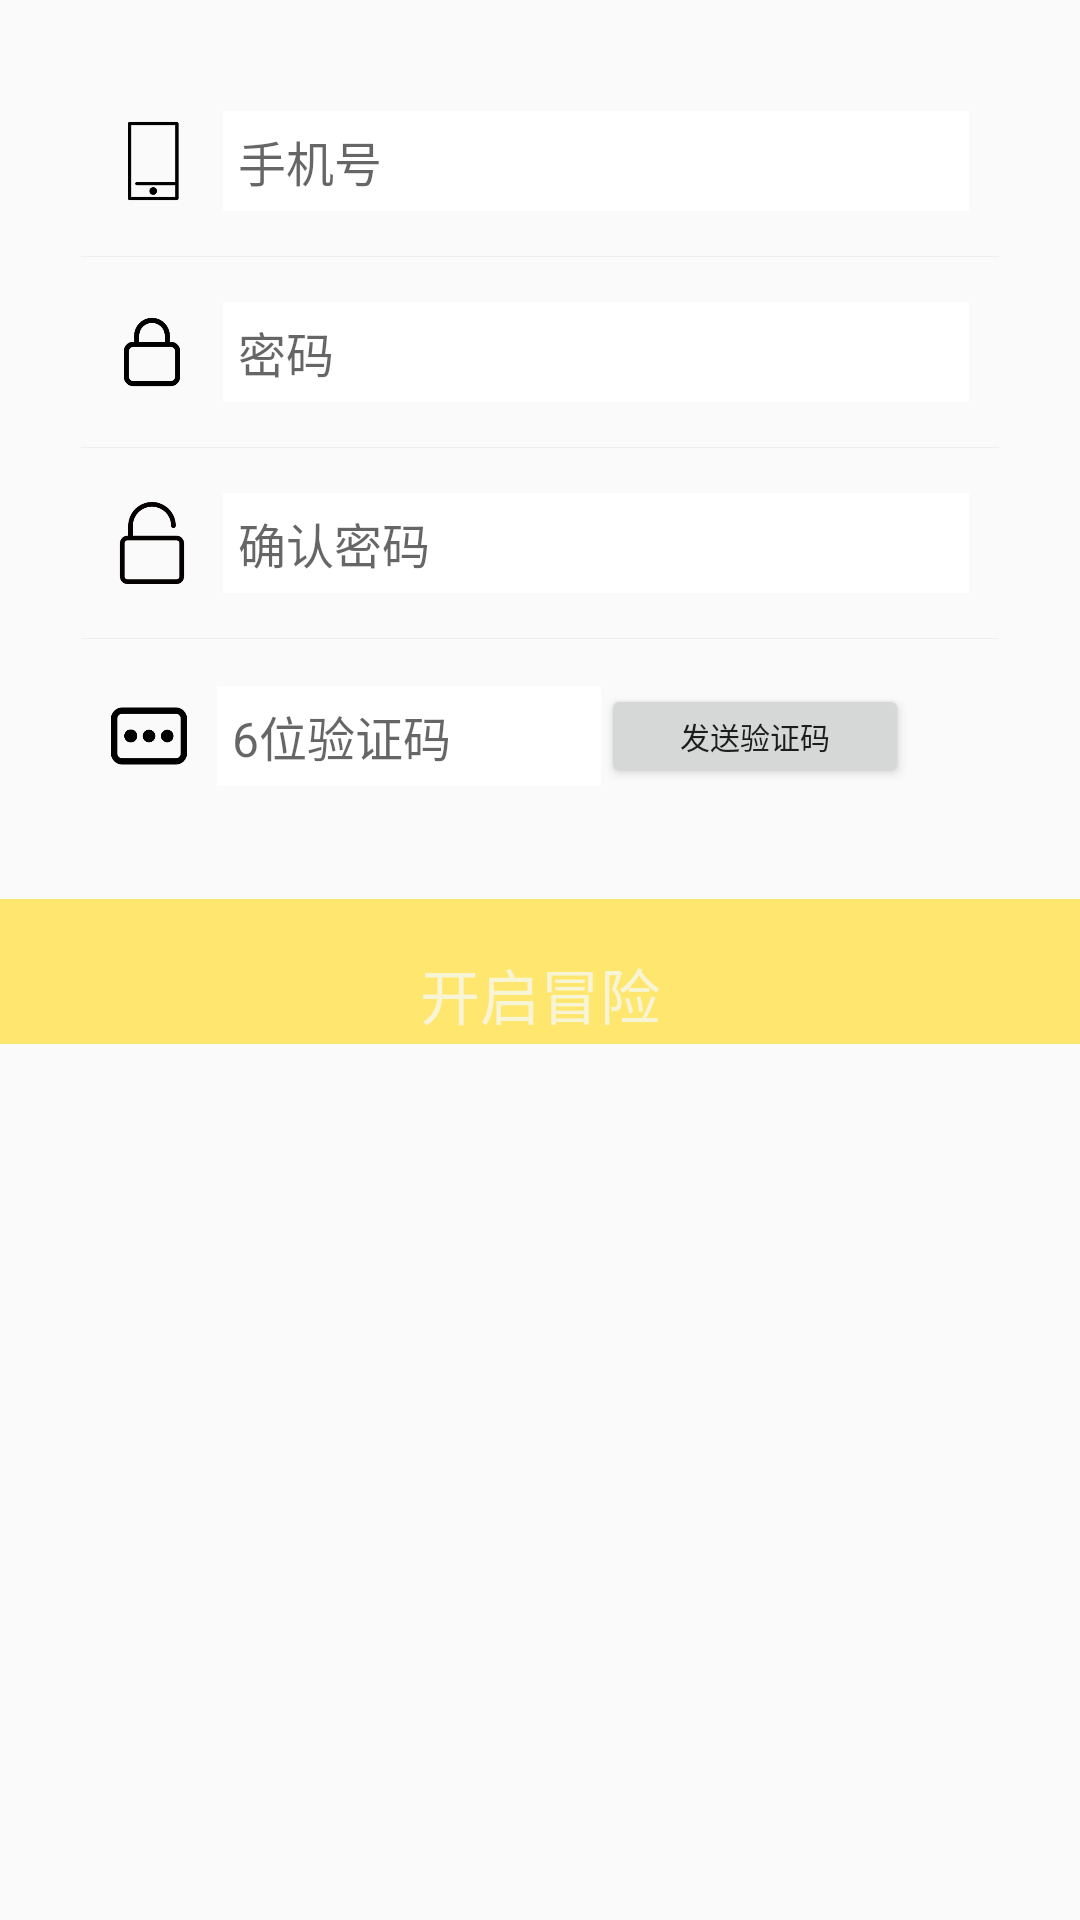

Here is an Android app screen rendered from its layout file. Give the layout XML and the strings, colors and styles it references.
<!-- AndroidManifest.xml: application theme Theme.QuestApplication -->
<!-- res/layout/input_register_layout.xml -->
<?xml version="1.0" encoding="utf-8"?>
<LinearLayout xmlns:android="http://schemas.android.com/apk/res/android"
    android:layout_width="match_parent"
    android:layout_height="wrap_content"
    android:orientation="vertical">

    <LinearLayout
        android:layout_width="match_parent"
        android:layout_height="wrap_content"
        android:layout_margin="20dip"
        android:background="@drawable/radius_drawable_bg"
        android:orientation="vertical"
        android:padding="7dip">

        
        <LinearLayout
            android:id="@+id/input_layout_name_register"
            android:layout_width="match_parent"
            android:layout_height="wrap_content"
            android:gravity="center_vertical"
            android:orientation="horizontal"
            android:padding="10dp">

            <ImageView
                android:layout_width="0dp"
                android:layout_weight="1"
                android:layout_height="match_parent"
                android:src="@drawable/phone" />

            <EditText
                android:id="@+id/et_phone_register"
                android:layout_width="0dp"
                android:layout_height="wrap_content"
                android:layout_weight="9"
                android:layout_marginStart="10dip"
                android:background="@color/white"
                android:hint="@string/phone_id"
                android:padding="5dip"
                android:textSize="16sp" />
        </LinearLayout>

        
        <View
            android:layout_width="match_parent"
            android:layout_height="1px"
            android:layout_marginBottom="5dip"
            android:layout_marginTop="5dip"
            android:background="#eeeeee" />

        <LinearLayout
            android:id="@+id/input_layout_psw_register"
            android:layout_width="match_parent"
            android:layout_height="wrap_content"
            android:gravity="center_vertical"
            android:orientation="horizontal"
            android:padding="10dp">

            <ImageView
                android:id="@+id/iv_paw"
                android:layout_width="0dp"
                android:layout_weight="1"
                android:layout_height="match_parent"
                android:src="@drawable/paw_left" />

            <EditText
                android:id="@+id/et_password_register"
                android:layout_width="0dp"
                android:layout_weight="9"
                android:layout_height="wrap_content"
                android:layout_marginStart="10dip"
                android:background="@color/white"
                android:hint="@string/password"
                android:inputType="textPassword"
                android:padding="5dip"
                android:textSize="16sp" />
        </LinearLayout>

        
        <View
            android:layout_width="match_parent"
            android:layout_height="1px"
            android:layout_marginBottom="5dip"
            android:layout_marginTop="5dip"
            android:background="#eeeeee" />

        <LinearLayout
            android:id="@+id/input_layout_psw_register_verify"
            android:layout_width="match_parent"
            android:layout_height="wrap_content"
            android:gravity="center_vertical"
            android:orientation="horizontal"
            android:padding="10dp">

            <ImageView
                android:id="@+id/iv_paw_verify"
                android:layout_width="0dp"
                android:layout_weight="1"
                android:layout_height="match_parent"
                android:src="@drawable/password_2" />

            <EditText
                android:id="@+id/et_password_register_verify"
                android:layout_width="0dp"
                android:layout_weight="9"
                android:layout_height="wrap_content"
                android:layout_marginStart="10dip"
                android:background="@color/white"
                android:hint="@string/password_verify"
                android:inputType="textPassword"
                android:padding="5dip"
                android:textSize="16sp" />
        </LinearLayout>

        
        <View
            android:layout_width="match_parent"
            android:layout_height="1px"
            android:layout_marginBottom="5dip"
            android:layout_marginTop="5dip"
            android:background="#eeeeee" />

        <LinearLayout
            android:id="@+id/input_layout_psw"
            android:layout_width="match_parent"
            android:layout_height="wrap_content"
            android:gravity="center_vertical"
            android:orientation="horizontal"
            android:padding="10dp">

            <ImageView
                android:id="@+id/iv_paw_register"
                android:layout_width="0dp"
                android:layout_height="match_parent"
                android:layout_weight="1"
                android:src="@drawable/verify_code" />

            <EditText
                android:id="@+id/et_captcha_register"
                android:layout_width="0dp"
                android:layout_height="wrap_content"
                android:layout_marginStart="10dip"
                android:layout_weight="5"
                android:background="@color/white"
                android:hint="@string/verify_code"
                android:padding="5dip"
                android:textSize="16sp" />

            <Button
                android:id="@+id/send_register_captcha"
                android:layout_width="0dp"
                android:layout_height="wrap_content"
                android:layout_marginEnd="20dip"
                android:layout_weight="4"
                android:minHeight="1dp"
                android:text="发送验证码"
                android:textSize="10sp" />
        </LinearLayout>

    </LinearLayout>

    <RelativeLayout
        android:layout_width="match_parent"
        android:layout_height="wrap_content"
        android:gravity="center"
        android:background="@color/pineFlowerYellow">

        <TextView
            android:id="@+id/tv_login"
            android:layout_width="wrap_content"
            android:layout_height="wrap_content"
            android:layout_marginTop="15dip"
            android:background="@drawable/text_bg"
            android:gravity="center"
            android:paddingLeft="15dip"
            android:paddingTop="2dip"
            android:clickable="true"
            android:paddingRight="15dip"
            android:paddingBottom="2dip"
            android:fontFamily="@font/pixel"
            android:text="@string/register_name"
            android:textColor="@color/cheese"
            android:textSize="20sp" />
    </RelativeLayout>
</LinearLayout>
<!-- resources referenced by this layout -->
<resources>
  <color name="cheese">#F8F5D6</color>
  <color name="pineFlowerYellow">#FFE76F</color>
  <color name="white">#FFFFFFFF</color>
  <!-- drawable password_2: png bitmap (drawable, 4241 bytes) -->
  <!-- drawable paw_left: webp bitmap (drawable, 1070 bytes) -->
  <string name="password">密码</string>
  <string name="password_verify">确认密码</string>
  <string name="phone_id">手机号</string>
  <string name="register_name">开启冒险</string>
  <string name="verify_code">6位验证码</string>
  <style name="Theme.QuestApplication" parent="Theme.MaterialComponents.DayNight.NoActionBar.Bridge">
          
          <item name="colorPrimary">@color/pineFlowerYellow</item>
          <item name="colorPrimaryVariant">@color/pineFlowerYellow</item>
          <item name="colorOnPrimary">@color/white</item>
          
          <item name="colorSecondary">@color/teal_200</item>
          <item name="colorSecondaryVariant">@color/teal_700</item>
          <item name="colorOnSecondary">@color/black</item>
          
          <item name="android:statusBarColor">?attr/colorPrimaryVariant</item>
          
      </style>
  <color name="teal_200">#FF03DAC5</color>
  <color name="teal_700">#FF018786</color>
  <color name="black">#FF000000</color>
</resources>
